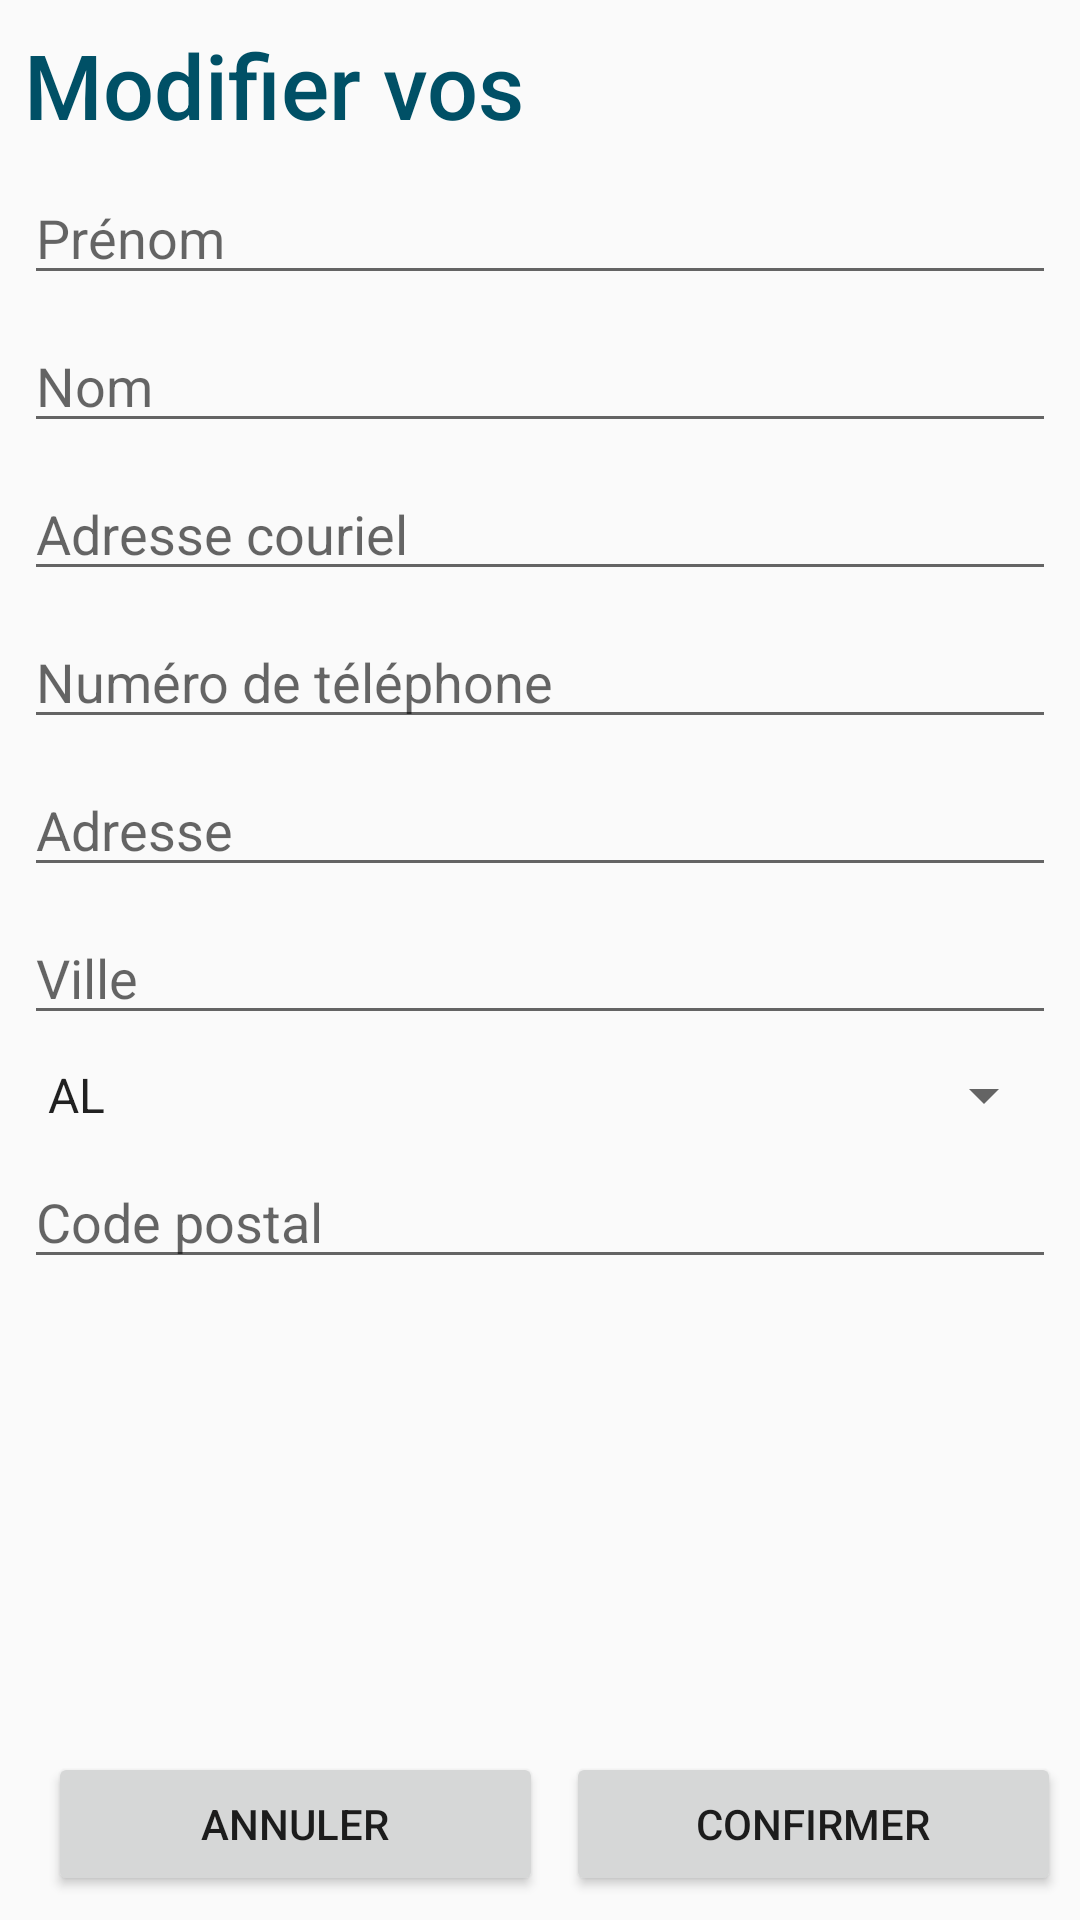

This screen was rendered from an Android layout file. Write that file and the resources it references.
<!-- AndroidManifest.xml: application theme AppTheme -->
<!-- res/layout/fragment_modifier_info.xml -->
<?xml version="1.0" encoding="utf-8"?>
<android.support.constraint.ConstraintLayout xmlns:android="http://schemas.android.com/apk/res/android"
    xmlns:app="http://schemas.android.com/apk/res-auto"
    xmlns:tools="http://schemas.android.com/tools"
    android:layout_width="match_parent"
    android:layout_height="match_parent"
    tools:context=".fragments.ModifierInfoFragment">

    

    <TextView
        android:id="@+id/titleTextView"
        android:layout_width="0dp"
        android:layout_height="33dp"
        android:layout_marginEnd="8dp"
        android:layout_marginStart="8dp"
        android:layout_marginTop="8dp"
        android:text="@string/titre_modif_info"
        android:textAppearance="@style/Spectacle.Titre"
        app:layout_constraintEnd_toEndOf="parent"
        app:layout_constraintStart_toStartOf="parent"
        app:layout_constraintTop_toTopOf="parent" />

    <ScrollView
        android:id="@+id/scrollView2"
        android:layout_width="0dp"
        android:layout_height="0dp"
        android:layout_marginBottom="8dp"
        android:layout_marginEnd="8dp"
        android:layout_marginStart="8dp"
        android:layout_marginTop="8dp"
        app:layout_constraintBottom_toTopOf="@+id/annulerButton"
        app:layout_constraintEnd_toEndOf="parent"
        app:layout_constraintStart_toStartOf="parent"
        app:layout_constraintTop_toBottomOf="@+id/titleTextView"
        app:layout_constraintVertical_bias="0.0">

        <LinearLayout
            android:layout_width="match_parent"
            android:layout_height="wrap_content"
            android:orientation="vertical" >

            <Space
                android:layout_width="match_parent"
                android:layout_height="8dp" />

            <EditText
                android:id="@+id/prenomEditText"
                android:layout_width="match_parent"
                android:layout_height="wrap_content"
                android:ems="10"
                android:hint="@string/hint_prenom"
                android:inputType="textPersonName"
                android:textAppearance="@style/Spectacle.Edit" />

            <Space
                android:layout_width="match_parent"
                android:layout_height="8dp" />

            <EditText
                android:id="@+id/nomEditText"
                android:layout_width="match_parent"
                android:layout_height="wrap_content"
                android:ems="10"
                android:hint="@string/hint_nom"
                android:inputType="textPersonName"
                android:textAppearance="@style/Spectacle.Edit" />

            <Space
                android:layout_width="match_parent"
                android:layout_height="8dp" />

            <EditText
                android:id="@+id/emailEditText"
                android:layout_width="match_parent"
                android:layout_height="wrap_content"
                android:ems="10"
                android:hint="@string/hint_email"
                android:inputType="textEmailAddress"
                android:textAppearance="@style/Spectacle.Edit" />

            <Space
                android:layout_width="match_parent"
                android:layout_height="8dp" />

            <EditText
                android:id="@+id/phoneEditText"
                android:layout_width="match_parent"
                android:layout_height="wrap_content"
                android:ems="10"
                android:hint="@string/hint_phone"
                android:inputType="phone"
                android:textAppearance="@style/Spectacle.Edit" />

            <Space
                android:layout_width="match_parent"
                android:layout_height="8dp" />

            <EditText
                android:id="@+id/adresseEditText"
                android:layout_width="match_parent"
                android:layout_height="wrap_content"
                android:ems="10"
                android:hint="@string/hint_adresse"
                android:inputType="textPostalAddress"
                android:textAppearance="@style/Spectacle.Edit" />

            <Space
                android:layout_width="match_parent"
                android:layout_height="8dp" />

            <EditText
                android:id="@+id/villeEditText"
                android:layout_width="match_parent"
                android:layout_height="wrap_content"
                android:ems="10"
                android:hint="@string/hint_ville"
                android:inputType="textPostalAddress"
                android:textAppearance="@style/Spectacle.Edit" />

            <Space
                android:layout_width="match_parent"
                android:layout_height="8dp" />

            <Spinner
                android:id="@+id/provinceSpinner"
                android:layout_width="match_parent"
                android:layout_height="wrap_content"
                android:entries="@array/array_provinces" />

            <Space
                android:layout_width="match_parent"
                android:layout_height="8dp" />

            <EditText
                android:id="@+id/codeEditText"
                android:layout_width="match_parent"
                android:layout_height="wrap_content"
                android:ems="10"
                android:hint="@string/hint_code_postal"
                android:inputType="textPostalAddress"
                android:textAppearance="@style/Spectacle.Edit" />

            <Space
                android:layout_width="match_parent"
                android:layout_height="8dp" />

        </LinearLayout>
    </ScrollView>

    <Button
        android:id="@+id/annulerButton"
        style="@style/Spectacle.Bouton"
        android:layout_width="165dp"
        android:layout_height="wrap_content"
        android:layout_marginBottom="8dp"
        android:layout_marginStart="16dp"
        android:text="@string/btn_annuler"
        app:layout_constraintBottom_toBottomOf="parent"
        app:layout_constraintStart_toStartOf="parent" />

    <Button
        android:id="@+id/confirmerButton"
        style="@style/Spectacle.Bouton"
        android:layout_width="165dp"
        android:layout_height="wrap_content"
        android:layout_marginEnd="16dp"
        android:layout_marginStart="17dp"
        android:text="@string/btn_confirm"
        app:layout_constraintEnd_toEndOf="parent"
        app:layout_constraintStart_toEndOf="@+id/annulerButton"
        app:layout_constraintTop_toTopOf="@+id/annulerButton" />
</android.support.constraint.ConstraintLayout>
<!-- resources referenced by this layout -->
<resources>
  <string-array name="array_provinces">
          <item>AL</item>
          <item>BC</item>
          <item>MB</item>
          <item>NB</item>
          <item>NL</item>
          <item>NS</item>
          <item>NT</item>
          <item>NU</item>
          <item>ON</item>
          <item>PE</item>
          <item>QC</item>
          <item>SK</item>
          <item>YT</item>
      </string-array>
  <string name="btn_annuler">Annuler</string>
  <string name="btn_confirm">Confirmer</string>
  <string name="hint_adresse">Adresse</string>
  <string name="hint_code_postal">Code postal</string>
  <string name="hint_email">Adresse couriel</string>
  <string name="hint_nom">Nom</string>
  <string name="hint_phone">Numéro de téléphone</string>
  <string name="hint_prenom">Prénom</string>
  <string name="hint_ville">Ville</string>
  <string name="titre_modif_info">Modifier vos informations</string>
  <style name="Spectacle.Bouton" parent="@style/Widget.AppCompat.Button">
  
      </style>
  <style name="Spectacle.Edit" parent="@style/Base.TextAppearance.AppCompat.Body1">
          <item name="android:textSize">18dp</item>
      </style>
  <style name="Spectacle.Titre" parent="@style/Base.TextAppearance.AppCompat.Title">
          <item name="android:textSize">30dp</item>
          <item name="android:textColor">#005066</item>
      </style>
  <style name="AppTheme" parent="Theme.AppCompat.Light.DarkActionBar">
          
          <item name="colorPrimary">@color/colorPrimary</item>
          <item name="colorPrimaryDark">@color/colorPrimaryDark</item>
          <item name="colorAccent">@color/colorAccent</item>
      </style>
  <color name="colorPrimary">#3F51B5</color>
  <color name="colorPrimaryDark">#23596a</color>
  <color name="colorAccent">#FF4081</color>
</resources>
